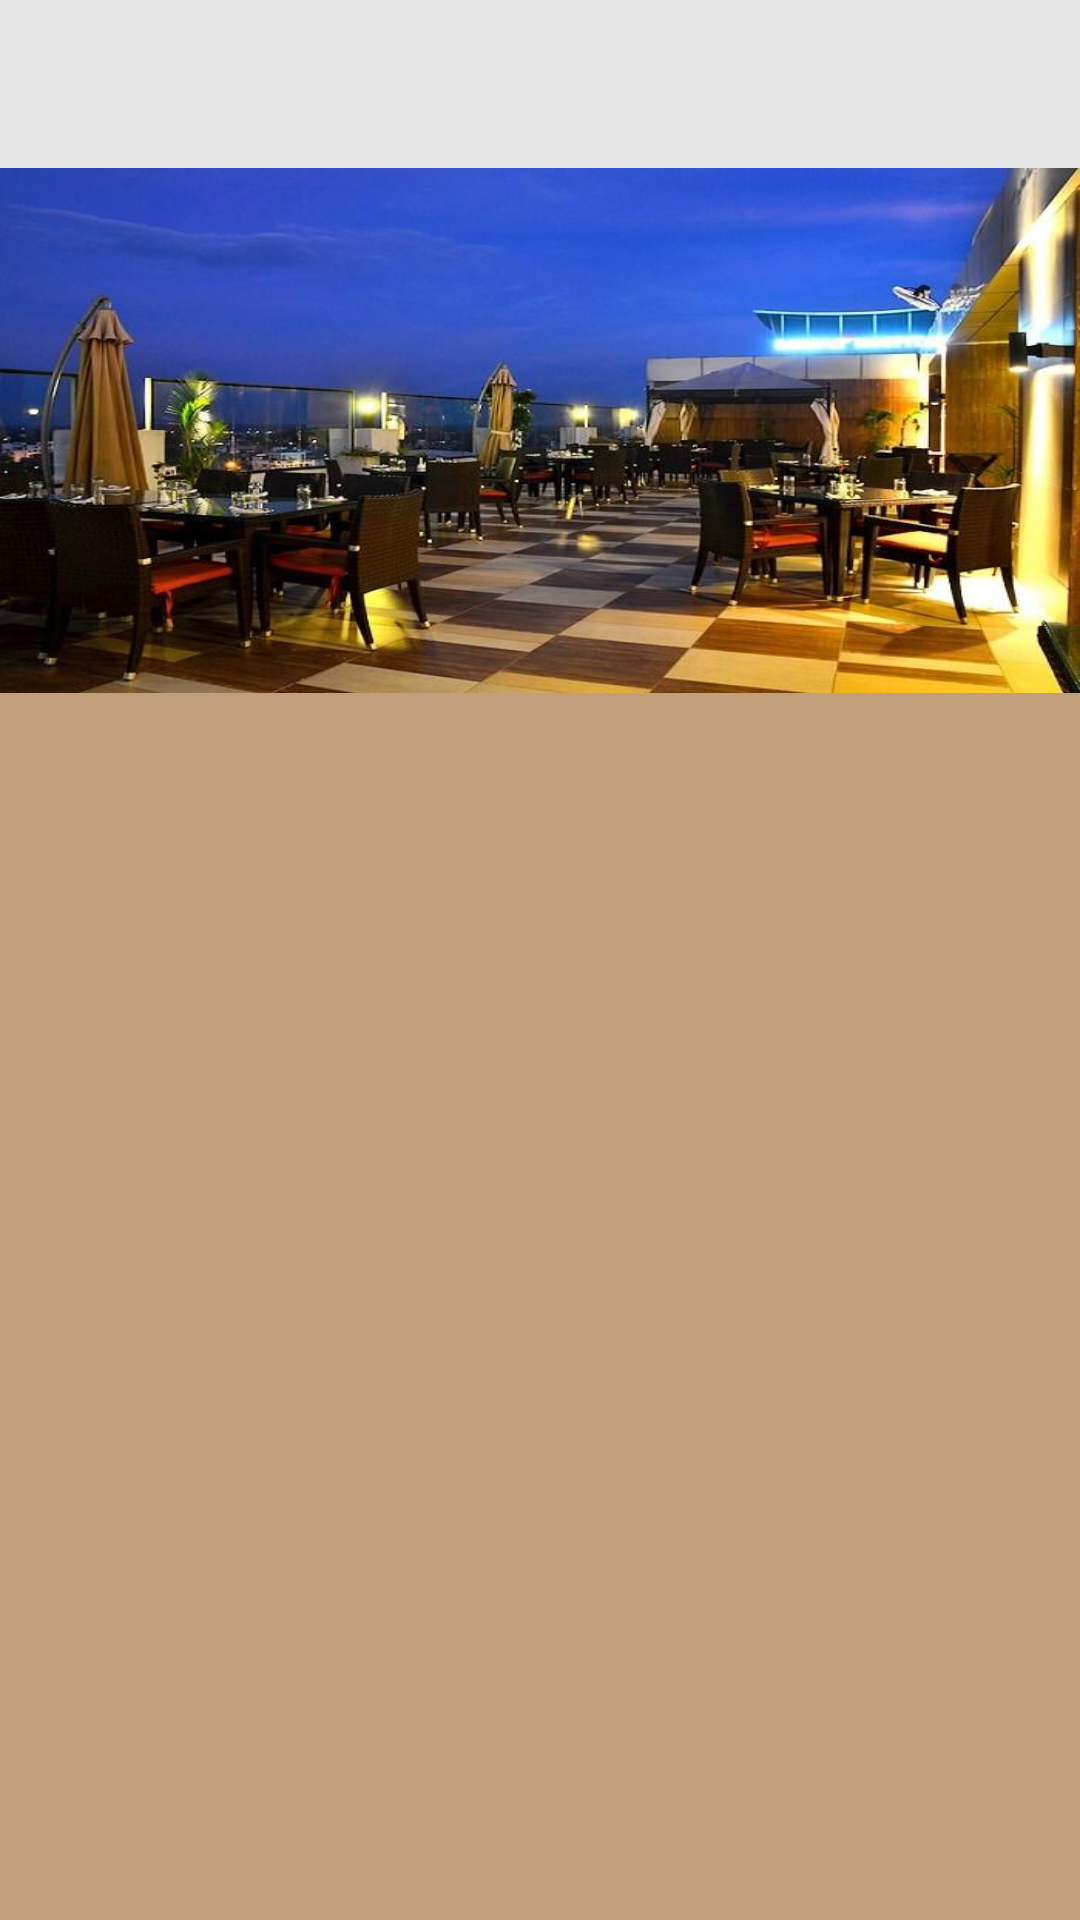

Layout XML and referenced resources for this Android screen:
<!-- AndroidManifest.xml: activity theme Theme.AppCompat.NoActionBar -->
<!-- res/layout/activity_restaurtant.xml -->
<?xml version="1.0" encoding="utf-8"?>
<LinearLayout xmlns:android="http://schemas.android.com/apk/res/android"
    xmlns:app="http://schemas.android.com/apk/res-auto"
    xmlns:tools="http://schemas.android.com/tools"
    android:layout_width="match_parent"
    android:layout_height="match_parent"
    tools:context=".RestaurtantActivity"
    android:background="#c19f7b"
    android:orientation="vertical"
    android:weightSum="2">

    <androidx.appcompat.widget.Toolbar
        android:layout_width="match_parent"
        android:layout_height ="wrap_content"
        app:titleTextColor ="#000"
        android:background="#e6e6e6"
        android:id="@+id/toolbar"
        app:popupTheme="@style/Theme.AppCompat.DayNight.NoActionBar">
    </androidx.appcompat.widget.Toolbar>
    <LinearLayout
        android:layout_width="match_parent"
        android:layout_height="0dp"
        android:layout_weight="0.6"
        android:orientation="vertical">
        <ImageView
            android:layout_width="wrap_content"
            android:layout_height="wrap_content"
            android:src="@drawable/restaurant1"
            android:scaleType="fitXY"/>
    </LinearLayout>
    <LinearLayout
        android:layout_width="match_parent"
        android:layout_height="0dp"
        android:layout_weight="1.4"
        android:padding="10dp">
        <ListView
            android:id="@+id/listview"
            android:layout_width="match_parent"
            android:layout_height="match_parent"
            android:divider="#C0C0C0"
            android:background="@color/lightbrown"
            android:dividerHeight="1dp"/>
    </LinearLayout>
</LinearLayout>
<!-- resources referenced by this layout -->
<resources>
  <color name="lightbrown">#c19f7b</color>
  <!-- drawable restaurant1: jpg bitmap (drawable, 52206 bytes) -->
</resources>
